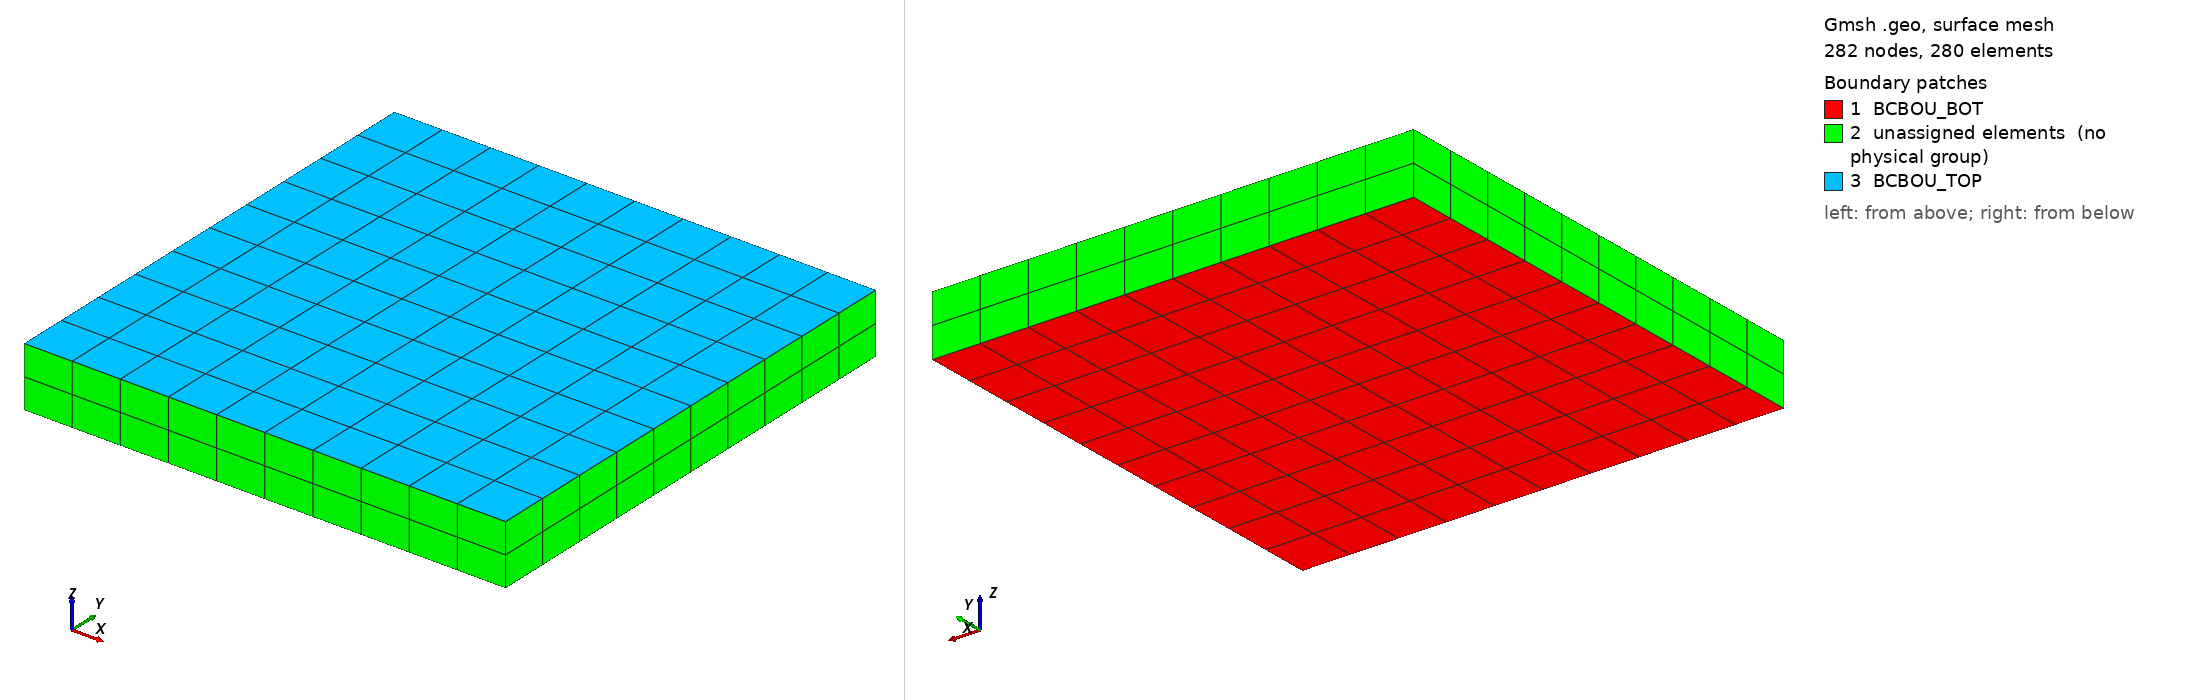

Gmsh geometry script, surface-meshed: 282 nodes, 280 surface elements. Boundary patches (legend numbers): 1 BCBOU_BOT, 2 unassigned elements (no physical group), 3 BCBOU_TOP. Left view from above one corner, right view from below the opposite corner. Legend entries are the model's physical surfaces; 'unassigned elements' are surfaces in no physical group. The drawing asked Gmsh for element sizes between 1% and 20% of the model's largest extent; the script's own settings can give other sizes.

=== block_hexas.geo (drawn) ===
/*

Piezoelectric - 3d

Inputs:
L	- Length
T	- Thickness

Mesh:
lc_# 	- Characteristic Length of Edge/Point
nnZ     - Number of Nodes in Z or width direction

*/

// - - - - - - - - - - - - - - - - - - - - - - -
// Inputs
// - - - - - - - - - - - - - - - - - - - - - - -

// Geometry
a    =  8.0;  // mm
b    =  8.0;  // mm
T    =  1.0;  // mm

// Mesh
lc_S   =  0.75;      // element size
nnL  = Ceil(a/lc_S); // Number of Nodes lines
nnT  = Ceil(T/lc_S); // Number of Nodes lines

// - - - - - - - - - - - - - - - - - - - - - - -
// Start of Code
// - - - - - - - - - - - - - - - - - - - - - - -
/* numv[]      contains in the following order:
   numv[0]   = surfaceNumber of opposing Plane
   numv[1]   = volumeNumber of extruded Volume
   numv[...] = surfaceNumber of surrounding surfaces in the same order as in Line Loop */

lc=lc_S;

// Create 4 points to define the base
//                       { x     y  z mesh}
p01 = newp; Point(p01) = { 0,    0, 0,  lc};
p02 = newp; Point(p02) = { a,    0, 0,  lc};
p03 = newp; Point(p03) = { a,    b, 0,  lc};
p04 = newp; Point(p04) = { 0,    b, 0,  lc};

// Define lines
l01 = newl; Line(l01) = {p01,p02};
l02 = newl; Line(l02) = {p02,p03};
l03 = newl; Line(l03) = {p03,p04};
l04 = newl; Line(l04) = {p04,p01};

// Line loop and define surface (base)
ll01=newll; Line Loop(ll01) = {l01:l04};

// Base surface
s01=news; Plane Surface(s01) = {ll01};

// Extrude bottom arm
numv1[] = Extrude {0,0,T} {Surface{s01}; Layers{nnT}; Recombine;};

// - - - - - - - - - - - - - - - - - - - - - - -
// Material Codes
// - - - - - - - - - - - - - - - - - - - - - - -

Physical Volume("MATER_PZT") = {numv1[1]};

// - - - - - - - - - - - - - - - - - - - - - - -
// Boundary Conditions
// - - - - - - - - - - - - - - - - - - - - - - -

Physical Surface("BCBOU_BOT")   = {s01};
Physical Surface("BCBOU_TOP")   = {numv1[0]};

//Mesh.CharacteristicLengthFactor = lc_S;

Transfinite Line {l01,l02,l03,l04} = nnL;
Transfinite Surface {s01};

Recombine Surface "*";
